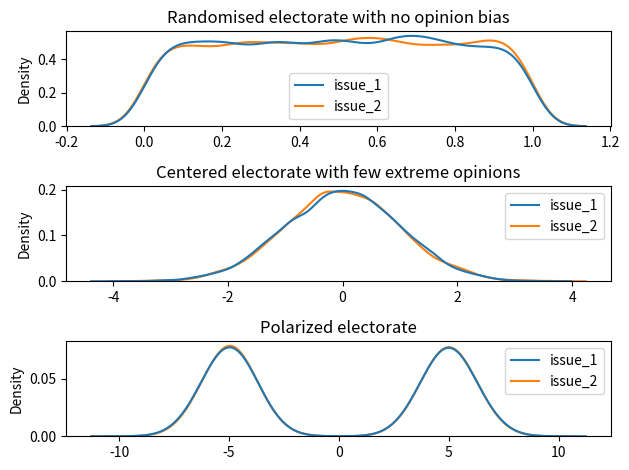

The script that saved this image:
"""
Module for generating different kinds of electorate, represented
as a (n_individuals, n_issues) matrix.
"""
import numpy as np


def generate_random_electorate(electorate_size: int, issues: int) -> np.ndarray:
    """Generates a completely random voter base, without any tendency"""
    return np.random.rand(electorate_size, issues)


def generate_centered_electorate(electorate_size: int, issues: int) -> np.ndarray:
    """Generates a voter base with centrist tendencies"""
    return np.random.normal(loc=0, scale=1.0, size=(electorate_size, issues))


def generate_polarized_electorate(electorate_size: int, issues: int) -> np.ndarray:
    """Generates a voter base which is highly polarized"""
    partial_size = (electorate_size // 2, issues)
    left = np.random.normal(0 - 5, scale=1.0, size=partial_size)
    right = np.random.normal(0 + 5, scale=1.0, size=partial_size)
    electorate = np.r_[left, right]

    assert electorate.shape == (electorate_size, issues)
    return electorate


ELECTORATE_SCENARIOS = {
    "random": generate_random_electorate,
    "centered": generate_centered_electorate,
    "polarized": generate_polarized_electorate,
}


def normalize(v: np.ndarray) -> np.ndarray:
    """Needs to happen for our distance metric to be comparable across systems"""
    return v / (np.linalg.norm(v) + 1e-16)


def setup_electorate(electorate_size, issues, scenario="random") -> np.ndarray:
    return normalize(ELECTORATE_SCENARIOS[scenario](electorate_size, issues))


if __name__ == "__main__":
    import pandas as pd
    import seaborn as sns
    import matplotlib.pyplot as plt

    # verify we do indeed get distributions that make sense
    electorate, issues = (10_000, 2)
    columns = columns = [f"issue_{i}" for i in range(1, issues + 1)]

    # setup different electorates
    random_electorate = generate_random_electorate(electorate, issues)
    random_df = pd.DataFrame(random_electorate, columns=columns)

    centered_electorate = generate_centered_electorate(electorate, issues)
    centered_df = pd.DataFrame(centered_electorate, columns=columns)

    polarized_electorate = generate_polarized_electorate(electorate, issues)
    polarized_df = pd.DataFrame(polarized_electorate, columns=columns)

    fig, (ax1, ax2, ax3) = plt.subplots(3, 1, tight_layout=True)
    sns.kdeplot(random_df, ax=ax1)
    ax1.set_title("Randomised electorate with no opinion bias")

    sns.kdeplot(centered_df, ax=ax2)
    ax2.set_title("Centered electorate with few extreme opinions")

    sns.kdeplot(polarized_df, ax=ax3)
    ax3.set_title("Polarized electorate")

    plt.show()
